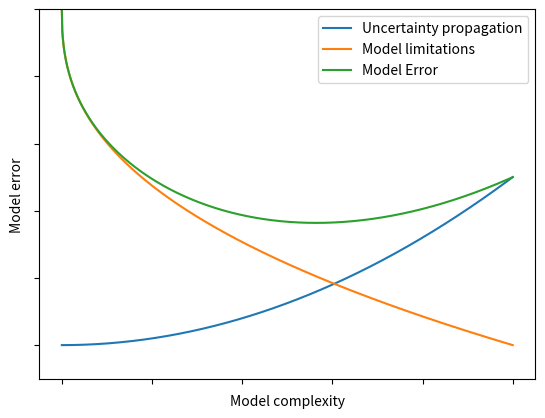

This figure's Python source:
import matplotlib.pyplot as plt
import numpy as np


def increasing(x, a):
    return a * x ** 2


def decreasing(x, a, n):
    a = 1
    n = 0.4
    return 1 - (x / a) ** n


x = np.linspace(0, 1, 1000)

y_incr = np.apply_along_axis(increasing, 0, x, *[0.5])
y_decr = np.apply_along_axis(decreasing, 0, x, *[1, 0.4])


fig, ax = plt.subplots()
ax.plot(x, y_incr, label="Uncertainty propagation")
ax.plot(x, y_decr, label="Model limitations")
ax.plot(x, y_decr + y_incr, label="Model Error")


ax.set_ylim(-0.1, 1)
ax.legend()
ax.set_xlabel("Model complexity")
ax.set_ylabel("Model error")

ax.set_yticklabels([])
ax.set_xticklabels([])


fig.savefig("fig-illustration-complexity")
